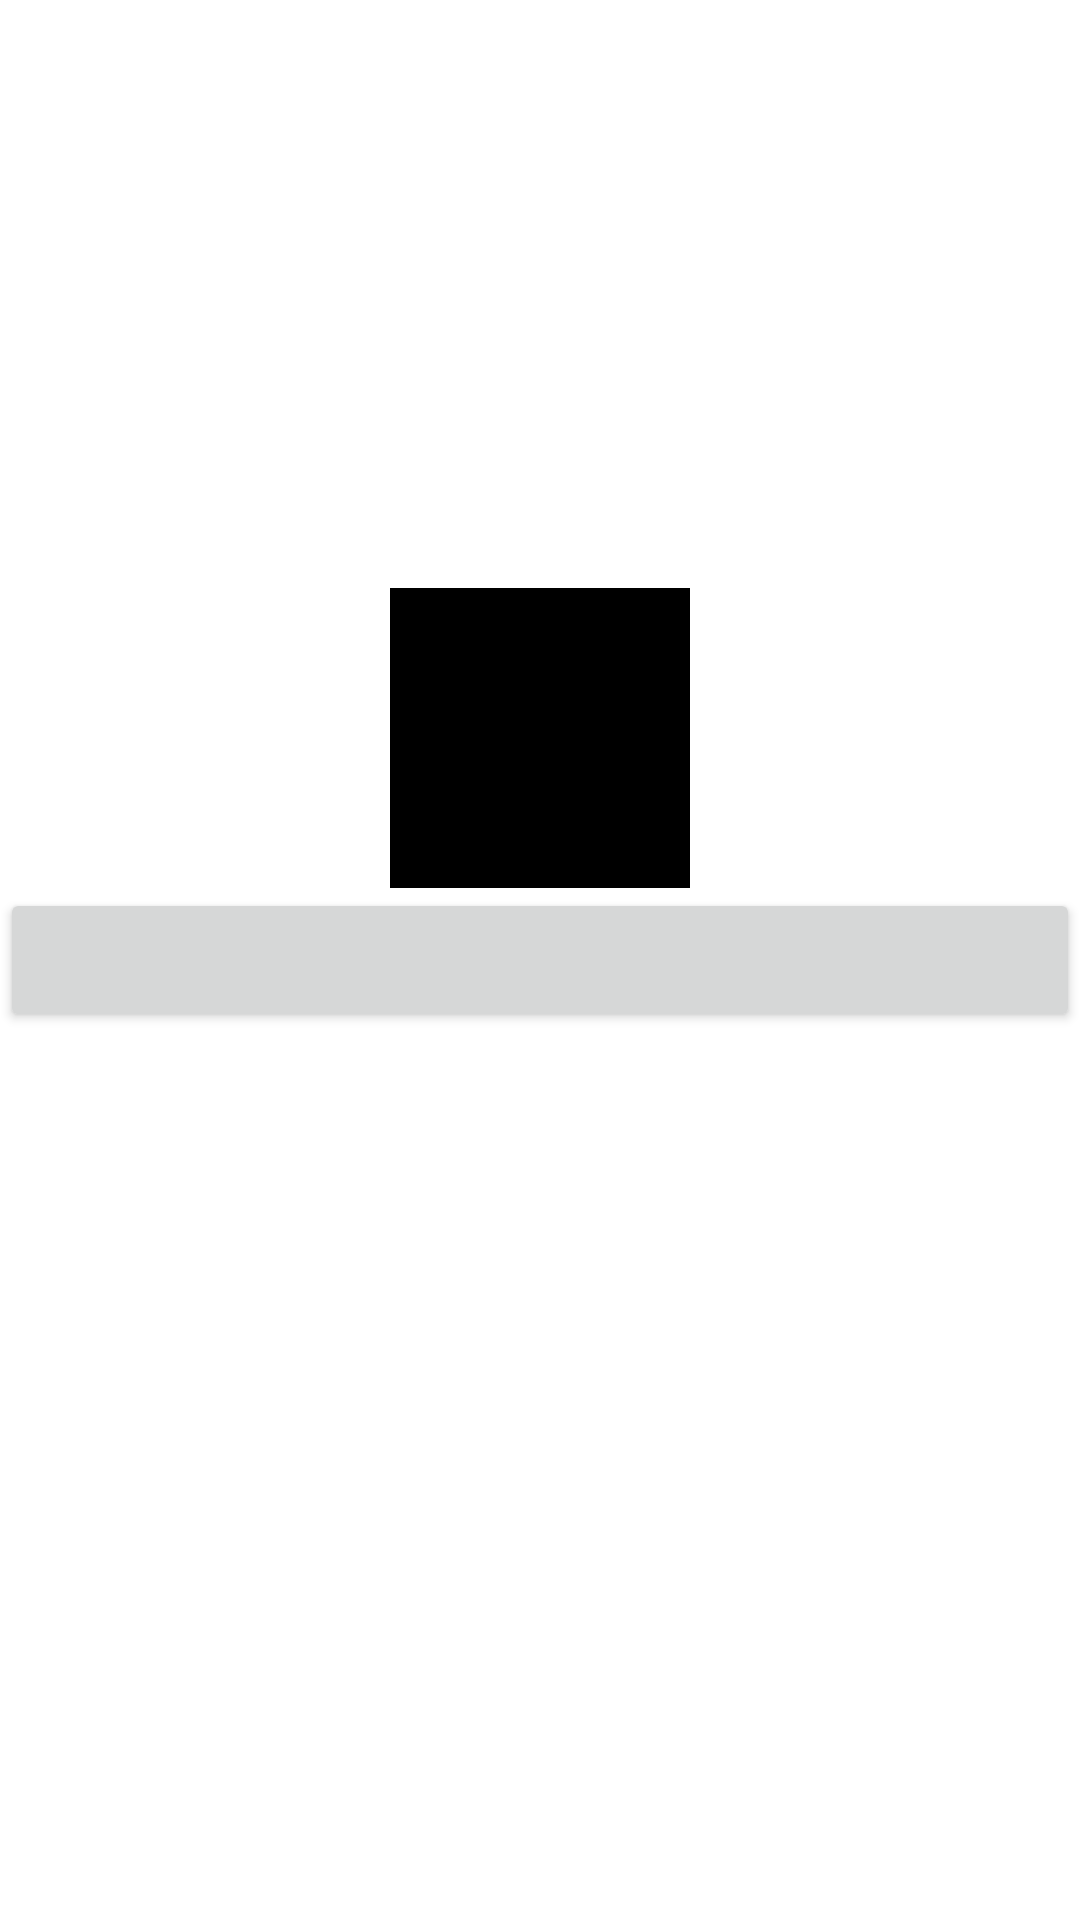

Reconstruct the res/layout file that produces this screen, plus the resources it refers to.
<!-- AndroidManifest.xml: application theme Theme.LostStar -->
<!-- res/layout/activity_login.xml -->
<?xml version="1.0" encoding="utf-8"?>
<androidx.constraintlayout.widget.ConstraintLayout xmlns:android="http://schemas.android.com/apk/res/android"
    xmlns:app="http://schemas.android.com/apk/res-auto"
    xmlns:tools="http://schemas.android.com/tools"
    android:layout_width="match_parent"
    android:layout_height="match_parent"
    tools:context=".ui.login.LoginActivity">

    <ImageView
        android:id="@+id/iv_user_profile"
        android:layout_width="100dp"
        android:layout_height="100dp"
        android:background="@color/black"
        app:layout_constraintBottom_toTopOf="@id/btn_kakao"
        app:layout_constraintEnd_toEndOf="parent"
        app:layout_constraintStart_toStartOf="parent" />

    <Button
        android:id="@+id/btn_kakao"
        android:layout_width="match_parent"
        android:layout_height="wrap_content"
        app:layout_constraintBottom_toBottomOf="parent"
        app:layout_constraintTop_toTopOf="parent" />

</androidx.constraintlayout.widget.ConstraintLayout>
<!-- resources referenced by this layout -->
<resources>
  <color name="black">#FF000000</color>
  <style name="Theme.LostStar" parent="Theme.MaterialComponents.DayNight.NoActionBar">
          
          <item name="colorPrimary">@color/purple_500</item>
          <item name="colorPrimaryVariant">@color/purple_700</item>
          <item name="colorOnPrimary">@color/white</item>
          
          <item name="colorSecondary">@color/teal_200</item>
          <item name="colorSecondaryVariant">@color/teal_700</item>
          <item name="colorOnSecondary">@color/black</item>
          
          <item name="android:statusBarColor">?attr/colorPrimaryVariant</item>
          
      </style>
  <color name="purple_500">#FF6200EE</color>
  <color name="purple_700">#FF3700B3</color>
  <color name="white">#FFFFFFFF</color>
  <color name="teal_200">#FF03DAC5</color>
  <color name="teal_700">#FF018786</color>
</resources>
